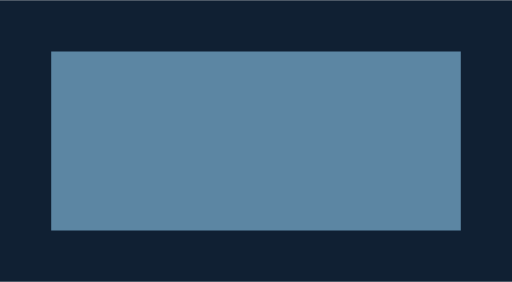
t = 0.00 s
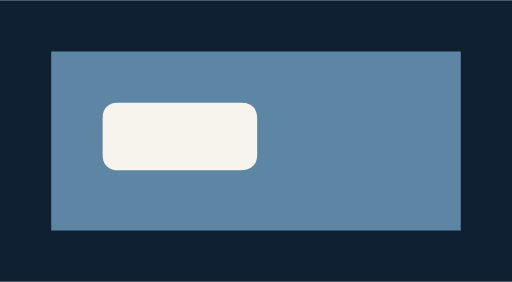
t = 0.20 s
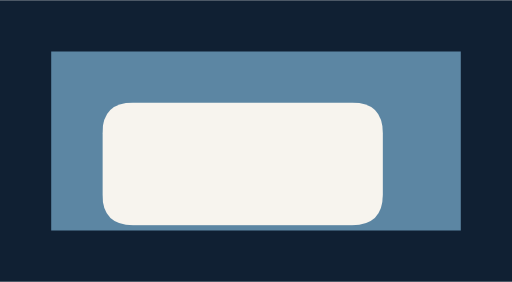
t = 0.40 s
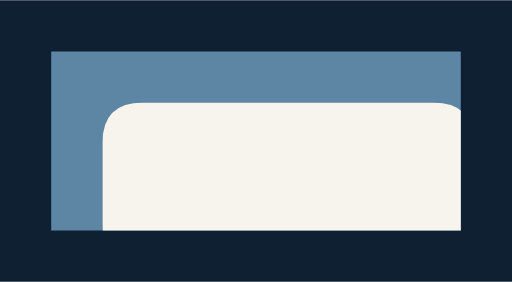
t = 0.60 s
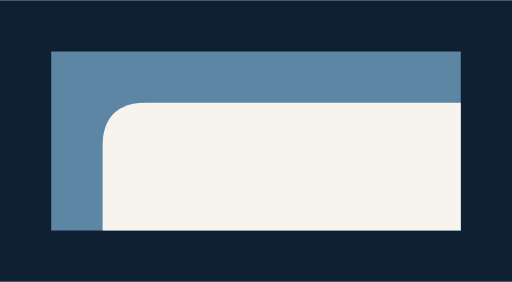
t = 0.80 s
t = 1.00 s: frame unchanged from t = 0.80 s, image omitted

The animated SVG that drew these frames (rendered in a browser with its animation timeline set to each time). Animation: 7 CSS @keyframes rules; one cycle of 1.00 s.

<?xml version="1.0" encoding="UTF-8"?>
<svg xmlns="http://www.w3.org/2000/svg" width="320" height="176" viewBox="0 0 320 176">
<defs>
<style><![CDATA[@keyframes s-stage-fill {
  0% {
    animation-timing-function: steps(1,end);
    fill: #102033;
  }
  96.6667% {
    fill: #102033;
  }
  100% {
    fill: #102033;
  }
}
@keyframes s-stage-d {
  0% {
    animation-timing-function: steps(1,end);
    d: path("M 0 0 L 320 0 L 320 176 L 0 176 Z");
  }
  3.3333% {
    animation-timing-function: steps(1,end);
    d: path("M 0 0 L 320 0 L 320 176 L 0 176 Z");
  }
  6.6667% {
    animation-timing-function: steps(1,end);
    d: path("M 0 0 L 320 0 L 320 176 L 0 176 Z");
  }
  10% {
    animation-timing-function: steps(1,end);
    d: path("M 0 0 L 320 0 L 320 176 L 0 176 Z");
  }
  13.3333% {
    animation-timing-function: steps(1,end);
    d: path("M 0 0 L 320 0 L 320 176 L 0 176 Z");
  }
  16.6667% {
    animation-timing-function: steps(1,end);
    d: path("M 0 0 L 320 0 L 320 176 L 0 176 Z");
  }
  20% {
    animation-timing-function: steps(1,end);
    d: path("M 0 0 L 320 0 L 320 176 L 0 176 Z");
  }
  23.3333% {
    animation-timing-function: steps(1,end);
    d: path("M 0 0 L 320 0 L 320 176 L 0 176 Z");
  }
  26.6667% {
    animation-timing-function: steps(1,end);
    d: path("M 0 0 L 320 0 L 320 176 L 0 176 Z");
  }
  30% {
    animation-timing-function: steps(1,end);
    d: path("M 0 0 L 320 0 L 320 176 L 0 176 Z");
  }
  33.3333% {
    animation-timing-function: steps(1,end);
    d: path("M 0 0 L 320 0 L 320 176 L 0 176 Z");
  }
  36.6667% {
    animation-timing-function: steps(1,end);
    d: path("M 0 0 L 320 0 L 320 176 L 0 176 Z");
  }
  40% {
    animation-timing-function: steps(1,end);
    d: path("M 0 0 L 320 0 L 320 176 L 0 176 Z");
  }
  43.3333% {
    animation-timing-function: steps(1,end);
    d: path("M 0 0 L 320 0 L 320 176 L 0 176 Z");
  }
  46.6667% {
    animation-timing-function: steps(1,end);
    d: path("M 0 0 L 320 0 L 320 176 L 0 176 Z");
  }
  50% {
    animation-timing-function: steps(1,end);
    d: path("M 0 0 L 320 0 L 320 176 L 0 176 Z");
  }
  53.3333% {
    animation-timing-function: steps(1,end);
    d: path("M 0 0 L 320 0 L 320 176 L 0 176 Z");
  }
  56.6667% {
    animation-timing-function: steps(1,end);
    d: path("M 0 0 L 320 0 L 320 176 L 0 176 Z");
  }
  60% {
    animation-timing-function: steps(1,end);
    d: path("M 0 0 L 320 0 L 320 176 L 0 176 Z");
  }
  63.3333% {
    animation-timing-function: steps(1,end);
    d: path("M 0 0 L 320 0 L 320 176 L 0 176 Z");
  }
  66.6667% {
    animation-timing-function: steps(1,end);
    d: path("M 0 0 L 320 0 L 320 176 L 0 176 Z");
  }
  70% {
    animation-timing-function: steps(1,end);
    d: path("M 0 0 L 320 0 L 320 176 L 0 176 Z");
  }
  73.3333% {
    animation-timing-function: steps(1,end);
    d: path("M 0 0 L 320 0 L 320 176 L 0 176 Z");
  }
  76.6667% {
    animation-timing-function: steps(1,end);
    d: path("M 0 0 L 320 0 L 320 176 L 0 176 Z");
  }
  80% {
    animation-timing-function: steps(1,end);
    d: path("M 0 0 L 320 0 L 320 176 L 0 176 Z");
  }
  83.3333% {
    animation-timing-function: steps(1,end);
    d: path("M 0 0 L 320 0 L 320 176 L 0 176 Z");
  }
  86.6667% {
    animation-timing-function: steps(1,end);
    d: path("M 0 0 L 320 0 L 320 176 L 0 176 Z");
  }
  90% {
    animation-timing-function: steps(1,end);
    d: path("M 0 0 L 320 0 L 320 176 L 0 176 Z");
  }
  93.3333% {
    animation-timing-function: steps(1,end);
    d: path("M 0 0 L 320 0 L 320 176 L 0 176 Z");
  }
  96.6667% {
    d: path("M 0 0 L 320 0 L 320 176 L 0 176 Z");
  }
  100% {
    d: path("M 0 0 L 320 0 L 320 176 L 0 176 Z");
  }
}
#s-stage {
  animation: s-stage-fill 1s linear 0s 1 normal both, s-stage-d 1s linear 0s 1 normal both;
}
@keyframes s-slot-fill {
  0% {
    animation-timing-function: steps(1,end);
    fill: #5c86a3;
  }
  96.6667% {
    fill: #5c86a3;
  }
  100% {
    fill: #5c86a3;
  }
}
@keyframes s-slot-d {
  0% {
    animation-timing-function: steps(1,end);
    d: path("M 32 32 L 288 32 L 288 144 L 32 144 Z");
  }
  3.3333% {
    animation-timing-function: steps(1,end);
    d: path("M 32 32 L 288 32 L 288 144 L 32 144 Z");
  }
  6.6667% {
    animation-timing-function: steps(1,end);
    d: path("M 32 32 L 288 32 L 288 144 L 32 144 Z");
  }
  10% {
    animation-timing-function: steps(1,end);
    d: path("M 32 32 L 288 32 L 288 144 L 32 144 Z");
  }
  13.3333% {
    animation-timing-function: steps(1,end);
    d: path("M 32 32 L 288 32 L 288 144 L 32 144 Z");
  }
  16.6667% {
    animation-timing-function: steps(1,end);
    d: path("M 32 32 L 288 32 L 288 144 L 32 144 Z");
  }
  20% {
    animation-timing-function: steps(1,end);
    d: path("M 32 32 L 288 32 L 288 144 L 32 144 Z");
  }
  23.3333% {
    animation-timing-function: steps(1,end);
    d: path("M 32 32 L 288 32 L 288 144 L 32 144 Z");
  }
  26.6667% {
    animation-timing-function: steps(1,end);
    d: path("M 32 32 L 288 32 L 288 144 L 32 144 Z");
  }
  30% {
    animation-timing-function: steps(1,end);
    d: path("M 32 32 L 288 32 L 288 144 L 32 144 Z");
  }
  33.3333% {
    animation-timing-function: steps(1,end);
    d: path("M 32 32 L 288 32 L 288 144 L 32 144 Z");
  }
  36.6667% {
    animation-timing-function: steps(1,end);
    d: path("M 32 32 L 288 32 L 288 144 L 32 144 Z");
  }
  40% {
    animation-timing-function: steps(1,end);
    d: path("M 32 32 L 288 32 L 288 144 L 32 144 Z");
  }
  43.3333% {
    animation-timing-function: steps(1,end);
    d: path("M 32 32 L 288 32 L 288 144 L 32 144 Z");
  }
  46.6667% {
    animation-timing-function: steps(1,end);
    d: path("M 32 32 L 288 32 L 288 144 L 32 144 Z");
  }
  50% {
    animation-timing-function: steps(1,end);
    d: path("M 32 32 L 288 32 L 288 144 L 32 144 Z");
  }
  53.3333% {
    animation-timing-function: steps(1,end);
    d: path("M 32 32 L 288 32 L 288 144 L 32 144 Z");
  }
  56.6667% {
    animation-timing-function: steps(1,end);
    d: path("M 32 32 L 288 32 L 288 144 L 32 144 Z");
  }
  60% {
    animation-timing-function: steps(1,end);
    d: path("M 32 32 L 288 32 L 288 144 L 32 144 Z");
  }
  63.3333% {
    animation-timing-function: steps(1,end);
    d: path("M 32 32 L 288 32 L 288 144 L 32 144 Z");
  }
  66.6667% {
    animation-timing-function: steps(1,end);
    d: path("M 32 32 L 288 32 L 288 144 L 32 144 Z");
  }
  70% {
    animation-timing-function: steps(1,end);
    d: path("M 32 32 L 288 32 L 288 144 L 32 144 Z");
  }
  73.3333% {
    animation-timing-function: steps(1,end);
    d: path("M 32 32 L 288 32 L 288 144 L 32 144 Z");
  }
  76.6667% {
    animation-timing-function: steps(1,end);
    d: path("M 32 32 L 288 32 L 288 144 L 32 144 Z");
  }
  80% {
    animation-timing-function: steps(1,end);
    d: path("M 32 32 L 288 32 L 288 144 L 32 144 Z");
  }
  83.3333% {
    animation-timing-function: steps(1,end);
    d: path("M 32 32 L 288 32 L 288 144 L 32 144 Z");
  }
  86.6667% {
    animation-timing-function: steps(1,end);
    d: path("M 32 32 L 288 32 L 288 144 L 32 144 Z");
  }
  90% {
    animation-timing-function: steps(1,end);
    d: path("M 32 32 L 288 32 L 288 144 L 32 144 Z");
  }
  93.3333% {
    animation-timing-function: steps(1,end);
    d: path("M 32 32 L 288 32 L 288 144 L 32 144 Z");
  }
  96.6667% {
    d: path("M 32 32 L 288 32 L 288 144 L 32 144 Z");
  }
  100% {
    d: path("M 32 32 L 288 32 L 288 144 L 32 144 Z");
  }
}
#s-slot {
  animation: s-slot-fill 1s linear 0s 1 normal both, s-slot-d 1s linear 0s 1 normal both;
}
@keyframes s-layer-fill {
  0% {
    animation-timing-function: steps(1,end);
    fill: #f7f4ee;
  }
  96.6667% {
    fill: #f7f4ee;
  }
  100% {
    fill: #f7f4ee;
  }
}
@keyframes s-layer-d {
  0% {
    animation-timing-function: steps(1,end);
    d: path("M 32 32 L 288 32 L 288 144 L 32 144 Z");
  }
  3.3333% {
    animation-timing-function: steps(1,end);
    d: path("M 32 32 L 288 32 L 288 144 L 32 144 Z");
  }
  6.6667% {
    animation-timing-function: steps(1,end);
    d: path("M 32 32 L 288 32 L 288 144 L 32 144 Z");
  }
  10% {
    animation-timing-function: steps(1,end);
    d: path("M 32 32 L 288 32 L 288 144 L 32 144 Z");
  }
  13.3333% {
    animation-timing-function: steps(1,end);
    d: path("M 32 32 L 288 32 L 288 144 L 32 144 Z");
  }
  16.6667% {
    animation-timing-function: steps(1,end);
    d: path("M 32 32 L 288 32 L 288 144 L 32 144 Z");
  }
  20% {
    animation-timing-function: steps(1,end);
    d: path("M 32 32 L 288 32 L 288 144 L 32 144 Z");
  }
  23.3333% {
    animation-timing-function: steps(1,end);
    d: path("M 32 32 L 288 32 L 288 144 L 32 144 Z");
  }
  26.6667% {
    animation-timing-function: steps(1,end);
    d: path("M 32 32 L 288 32 L 288 144 L 32 144 Z");
  }
  30% {
    animation-timing-function: steps(1,end);
    d: path("M 32 32 L 288 32 L 288 144 L 32 144 Z");
  }
  33.3333% {
    animation-timing-function: steps(1,end);
    d: path("M 32 32 L 288 32 L 288 144 L 32 144 Z");
  }
  36.6667% {
    animation-timing-function: steps(1,end);
    d: path("M 32 32 L 288 32 L 288 144 L 32 144 Z");
  }
  40% {
    animation-timing-function: steps(1,end);
    d: path("M 32 32 L 288 32 L 288 144 L 32 144 Z");
  }
  43.3333% {
    animation-timing-function: steps(1,end);
    d: path("M 32 32 L 288 32 L 288 144 L 32 144 Z");
  }
  46.6667% {
    animation-timing-function: steps(1,end);
    d: path("M 32 32 L 288 32 L 288 144 L 32 144 Z");
  }
  50% {
    animation-timing-function: steps(1,end);
    d: path("M 32 32 L 288 32 L 288 144 L 32 144 Z");
  }
  53.3333% {
    animation-timing-function: steps(1,end);
    d: path("M 32 32 L 288 32 L 288 144 L 32 144 Z");
  }
  56.6667% {
    animation-timing-function: steps(1,end);
    d: path("M 32 32 L 288 32 L 288 144 L 32 144 Z");
  }
  60% {
    animation-timing-function: steps(1,end);
    d: path("M 32 32 L 288 32 L 288 144 L 32 144 Z");
  }
  63.3333% {
    animation-timing-function: steps(1,end);
    d: path("M 32 32 L 288 32 L 288 144 L 32 144 Z");
  }
  66.6667% {
    animation-timing-function: steps(1,end);
    d: path("M 32 32 L 288 32 L 288 144 L 32 144 Z");
  }
  70% {
    animation-timing-function: steps(1,end);
    d: path("M 32 32 L 288 32 L 288 144 L 32 144 Z");
  }
  73.3333% {
    animation-timing-function: steps(1,end);
    d: path("M 32 32 L 288 32 L 288 144 L 32 144 Z");
  }
  76.6667% {
    animation-timing-function: steps(1,end);
    d: path("M 32 32 L 288 32 L 288 144 L 32 144 Z");
  }
  80% {
    animation-timing-function: steps(1,end);
    d: path("M 32 32 L 288 32 L 288 144 L 32 144 Z");
  }
  83.3333% {
    animation-timing-function: steps(1,end);
    d: path("M 32 32 L 288 32 L 288 144 L 32 144 Z");
  }
  86.6667% {
    animation-timing-function: steps(1,end);
    d: path("M 32 32 L 288 32 L 288 144 L 32 144 Z");
  }
  90% {
    animation-timing-function: steps(1,end);
    d: path("M 32 32 L 288 32 L 288 144 L 32 144 Z");
  }
  93.3333% {
    animation-timing-function: steps(1,end);
    d: path("M 32 32 L 288 32 L 288 144 L 32 144 Z");
  }
  96.6667% {
    d: path("M 32 32 L 288 32 L 288 144 L 32 144 Z");
  }
  100% {
    d: path("M 32 32 L 288 32 L 288 144 L 32 144 Z");
  }
}
@keyframes s-layer-clip-path {
  0% {
    animation-timing-function: steps(1,end);
    clip-path: path("M 32 32 L 32 32 Q 32 32 32 32 L 32 32 Q 32 32 32 32 L 32 32 Q 32 32 32 32 L 32 32 Q 32 32 32 32 Z");
  }
  3.3333% {
    animation-timing-function: steps(1,end);
    clip-path: path("M 33.928 32 L 47.6992 32 Q 49.6271 32 49.6271 33.928 L 49.6271 37.7839 Q 49.6271 39.7119 47.6992 39.7119 L 33.928 39.7119 Q 32 39.7119 32 37.7839 L 32 33.928 Q 32 32 33.928 32 Z");
  }
  6.6667% {
    animation-timing-function: steps(1,end);
    clip-path: path("M 35.7749 32 L 62.7386 32 Q 66.5136 32 66.5136 35.7749 L 66.5136 43.3248 Q 66.5136 47.0997 62.7386 47.0997 L 35.7749 47.0997 Q 32 47.0997 32 43.3248 L 32 35.7749 Q 32 32 35.7749 32 Z");
  }
  10% {
    animation-timing-function: steps(1,end);
    clip-path: path("M 37.5602 32 L 77.2762 32 Q 82.8365 32 82.8365 37.5602 L 82.8365 48.6807 Q 82.8365 54.241 77.2762 54.241 L 37.5602 54.241 Q 32 54.241 32 48.6807 L 32 37.5602 Q 32 32 37.5602 32 Z");
  }
  13.3333% {
    animation-timing-function: steps(1,end);
    clip-path: path("M 39.2895 32 L 91.3576 32 Q 98.6471 32 98.6471 39.2895 L 98.6471 53.8686 Q 98.6471 61.1581 91.3576 61.1581 L 39.2895 61.1581 Q 32 61.1581 32 53.8686 L 32 39.2895 Q 32 32 39.2895 32 Z");
  }
  16.6667% {
    animation-timing-function: steps(1,end);
    clip-path: path("M 40.9651 32 L 105.0018 32 Q 113.9669 32 113.9669 40.9651 L 113.9669 58.8954 Q 113.9669 67.8605 105.0018 67.8605 L 40.9651 67.8605 Q 32 67.8605 32 58.8954 L 32 40.9651 Q 32 32 40.9651 32 Z");
  }
  20% {
    animation-timing-function: steps(1,end);
    clip-path: path("M 42.5879 32 L 118.2155 32 Q 128.8034 32 128.8034 42.5879 L 128.8034 63.7636 Q 128.8034 74.3515 118.2155 74.3515 L 42.5879 74.3515 Q 32 74.3515 32 63.7636 L 32 42.5879 Q 32 32 42.5879 32 Z");
  }
  23.3333% {
    animation-timing-function: steps(1,end);
    clip-path: path("M 44.1577 32 L 130.9981 32 Q 143.1557 32 143.1557 44.1577 L 143.1557 68.473 Q 143.1557 80.6306 130.9981 80.6306 L 44.1577 80.6306 Q 32 80.6306 32 68.473 L 32 44.1577 Q 32 32 44.1577 32 Z");
  }
  26.6667% {
    animation-timing-function: steps(1,end);
    clip-path: path("M 45.6738 32 L 143.3436 32 Q 157.0173 32 157.0173 45.6738 L 157.0173 73.0213 Q 157.0173 86.6951 143.3436 86.6951 L 45.6738 86.6951 Q 32 86.6951 32 73.0213 L 32 45.6738 Q 32 32 45.6738 32 Z");
  }
  30% {
    animation-timing-function: steps(1,end);
    clip-path: path("M 47.135 32 L 155.2419 32 Q 170.3769 32 170.3769 47.135 L 170.3769 77.4049 Q 170.3769 92.5399 155.2419 92.5399 L 47.135 92.5399 Q 32 92.5399 32 77.4049 L 32 47.135 Q 32 32 47.135 32 Z");
  }
  33.3333% {
    animation-timing-function: steps(1,end);
    clip-path: path("M 48.5396 32 L 166.6793 32 Q 183.2189 32 183.2189 48.5396 L 183.2189 81.6187 Q 183.2189 98.1583 166.6793 98.1583 L 48.5396 98.1583 Q 32 98.1583 32 81.6187 L 32 48.5396 Q 32 32 48.5396 32 Z");
  }
  36.6667% {
    animation-timing-function: steps(1,end);
    clip-path: path("M 49.8854 32 L 177.6385 32 Q 195.5239 32 195.5239 49.8854 L 195.5239 85.6563 Q 195.5239 103.5417 177.6385 103.5417 L 49.8854 103.5417 Q 32 103.5417 32 85.6563 L 32 49.8854 Q 32 32 49.8854 32 Z");
  }
  40% {
    animation-timing-function: steps(1,end);
    clip-path: path("M 51.17 32 L 188.0986 32 Q 207.2687 32 207.2687 51.17 L 207.2687 89.51 Q 207.2687 108.68 188.0986 108.68 L 51.17 108.68 Q 32 108.68 32 89.51 L 32 51.17 Q 32 32 51.17 32 Z");
  }
  43.3333% {
    animation-timing-function: steps(1,end);
    clip-path: path("M 52.3903 32 L 198.0353 32 Q 218.4255 32 218.4255 52.3903 L 218.4255 93.1709 Q 218.4255 113.5612 198.0353 113.5612 L 52.3903 113.5612 Q 32 113.5612 32 93.1709 L 32 52.3903 Q 32 32 52.3903 32 Z");
  }
  46.6667% {
    animation-timing-function: steps(1,end);
    clip-path: path("M 53.5428 32 L 207.4197 32 Q 228.9625 32 228.9625 53.5428 L 228.9625 96.6283 Q 228.9625 118.1711 207.4197 118.1711 L 53.5428 118.1711 Q 32 118.1711 32 96.6283 L 32 53.5428 Q 32 32 53.5428 32 Z");
  }
  50% {
    animation-timing-function: steps(1,end);
    clip-path: path("M 54.6234 32 L 216.219 32 Q 238.8424 32 238.8424 54.6234 L 238.8424 99.8702 Q 238.8424 122.4935 216.219 122.4935 L 54.6234 122.4935 Q 32 122.4935 32 99.8702 L 32 54.6234 Q 32 32 54.6234 32 Z");
  }
  53.3333% {
    animation-timing-function: steps(1,end);
    clip-path: path("M 55.6274 32 L 224.3946 32 Q 248.022 32 248.022 55.6274 L 248.022 102.8822 Q 248.022 126.5096 224.3946 126.5096 L 55.6274 126.5096 Q 32 126.5096 32 102.8822 L 32 55.6274 Q 32 32 55.6274 32 Z");
  }
  56.6667% {
    animation-timing-function: steps(1,end);
    clip-path: path("M 56.5494 32 L 231.9022 32 Q 256.4516 32 256.4516 56.5494 L 256.4516 105.6482 Q 256.4516 130.1976 231.9022 130.1976 L 56.5494 130.1976 Q 32 130.1976 32 105.6482 L 32 56.5494 Q 32 32 56.5494 32 Z");
  }
  60% {
    animation-timing-function: steps(1,end);
    clip-path: path("M 57.383 32 L 238.69 32 Q 264.073 32 264.073 57.383 L 264.073 108.149 Q 264.073 133.532 238.69 133.532 L 57.383 133.532 Q 32 133.532 32 108.149 L 32 57.383 Q 32 32 57.383 32 Z");
  }
  63.3333% {
    animation-timing-function: steps(1,end);
    clip-path: path("M 58.1208 32 L 244.6978 32 Q 270.8186 32 270.8186 58.1208 L 270.8186 110.3623 Q 270.8186 136.4831 244.6978 136.4831 L 58.1208 136.4831 Q 32 136.4831 32 110.3623 L 32 58.1208 Q 32 32 58.1208 32 Z");
  }
  66.6667% {
    animation-timing-function: steps(1,end);
    clip-path: path("M 58.754 32 L 249.8544 32 Q 276.6084 32 276.6084 58.754 L 276.6084 112.2621 Q 276.6084 139.0162 249.8544 139.0162 L 58.754 139.0162 Q 32 139.0162 32 112.2621 L 32 58.754 Q 32 32 58.754 32 Z");
  }
  70% {
    animation-timing-function: steps(1,end);
    clip-path: path("M 59.2724 32 L 254.0755 32 Q 281.3479 32 281.3479 59.2724 L 281.3479 113.8173 Q 281.3479 141.0897 254.0755 141.0897 L 59.2724 141.0897 Q 32 141.0897 32 113.8173 L 32 59.2724 Q 32 32 59.2724 32 Z");
  }
  73.3333% {
    animation-timing-function: steps(1,end);
    clip-path: path("M 59.6635 32 L 257.2601 32 Q 284.9236 32 284.9236 59.6635 L 284.9236 114.9905 Q 284.9236 142.6541 257.2601 142.6541 L 59.6635 142.6541 Q 32 142.6541 32 114.9905 L 32 59.6635 Q 32 32 59.6635 32 Z");
  }
  76.6667% {
    animation-timing-function: steps(1,end);
    clip-path: path("M 59.9122 32 L 259.2853 32 Q 287.1975 32 287.1975 59.9122 L 287.1975 115.7367 Q 287.1975 143.6489 259.2853 143.6489 L 59.9122 143.6489 Q 32 143.6489 32 115.7367 L 32 59.9122 Q 32 32 59.9122 32 Z");
  }
  80% {
    animation-timing-function: steps(1,end);
    clip-path: path("M 60 32 L 260 32 Q 288 32 288 60 L 288 116 Q 288 144 260 144 L 60 144 Q 32 144 32 116 L 32 60 Q 32 32 60 32 Z");
  }
  83.3333% {
    animation-timing-function: steps(1,end);
    clip-path: path("M 60 32 L 260 32 Q 288 32 288 60 L 288 116 Q 288 144 260 144 L 60 144 Q 32 144 32 116 L 32 60 Q 32 32 60 32 Z");
  }
  86.6667% {
    animation-timing-function: steps(1,end);
    clip-path: path("M 60 32 L 260 32 Q 288 32 288 60 L 288 116 Q 288 144 260 144 L 60 144 Q 32 144 32 116 L 32 60 Q 32 32 60 32 Z");
  }
  90% {
    animation-timing-function: steps(1,end);
    clip-path: path("M 60 32 L 260 32 Q 288 32 288 60 L 288 116 Q 288 144 260 144 L 60 144 Q 32 144 32 116 L 32 60 Q 32 32 60 32 Z");
  }
  93.3333% {
    animation-timing-function: steps(1,end);
    clip-path: path("M 60 32 L 260 32 Q 288 32 288 60 L 288 116 Q 288 144 260 144 L 60 144 Q 32 144 32 116 L 32 60 Q 32 32 60 32 Z");
  }
  96.6667% {
    clip-path: path("M 60 32 L 260 32 Q 288 32 288 60 L 288 116 Q 288 144 260 144 L 60 144 Q 32 144 32 116 L 32 60 Q 32 32 60 32 Z");
  }
  100% {
    clip-path: path("M 60 32 L 260 32 Q 288 32 288 60 L 288 116 Q 288 144 260 144 L 60 144 Q 32 144 32 116 L 32 60 Q 32 32 60 32 Z");
  }
}
#s-layer {
  animation: s-layer-fill 1s linear 0s 1 normal both, s-layer-d 1s linear 0s 1 normal both, s-layer-clip-path 1s linear 0s 1 normal both;
}
]]></style>
<clipPath id="s-layer-frame0" clipPathUnits="userSpaceOnUse"><path d="M 32 32 L 32 32 Q 32 32 32 32 L 32 32 Q 32 32 32 32 L 32 32 Q 32 32 32 32 L 32 32 Q 32 32 32 32 Z"/></clipPath>
</defs>
<path id="s-stage" d="M 0 0 L 320 0 L 320 176 L 0 176 Z" fill="#102033"/>
<path id="s-slot" d="M 32 32 L 288 32 L 288 144 L 32 144 Z" fill="#5c86a3"/>
<path id="s-layer" d="M 32 32 L 288 32 L 288 144 L 32 144 Z" fill="#f7f4ee" clip-path="url(#s-layer-frame0)"/>
</svg>
